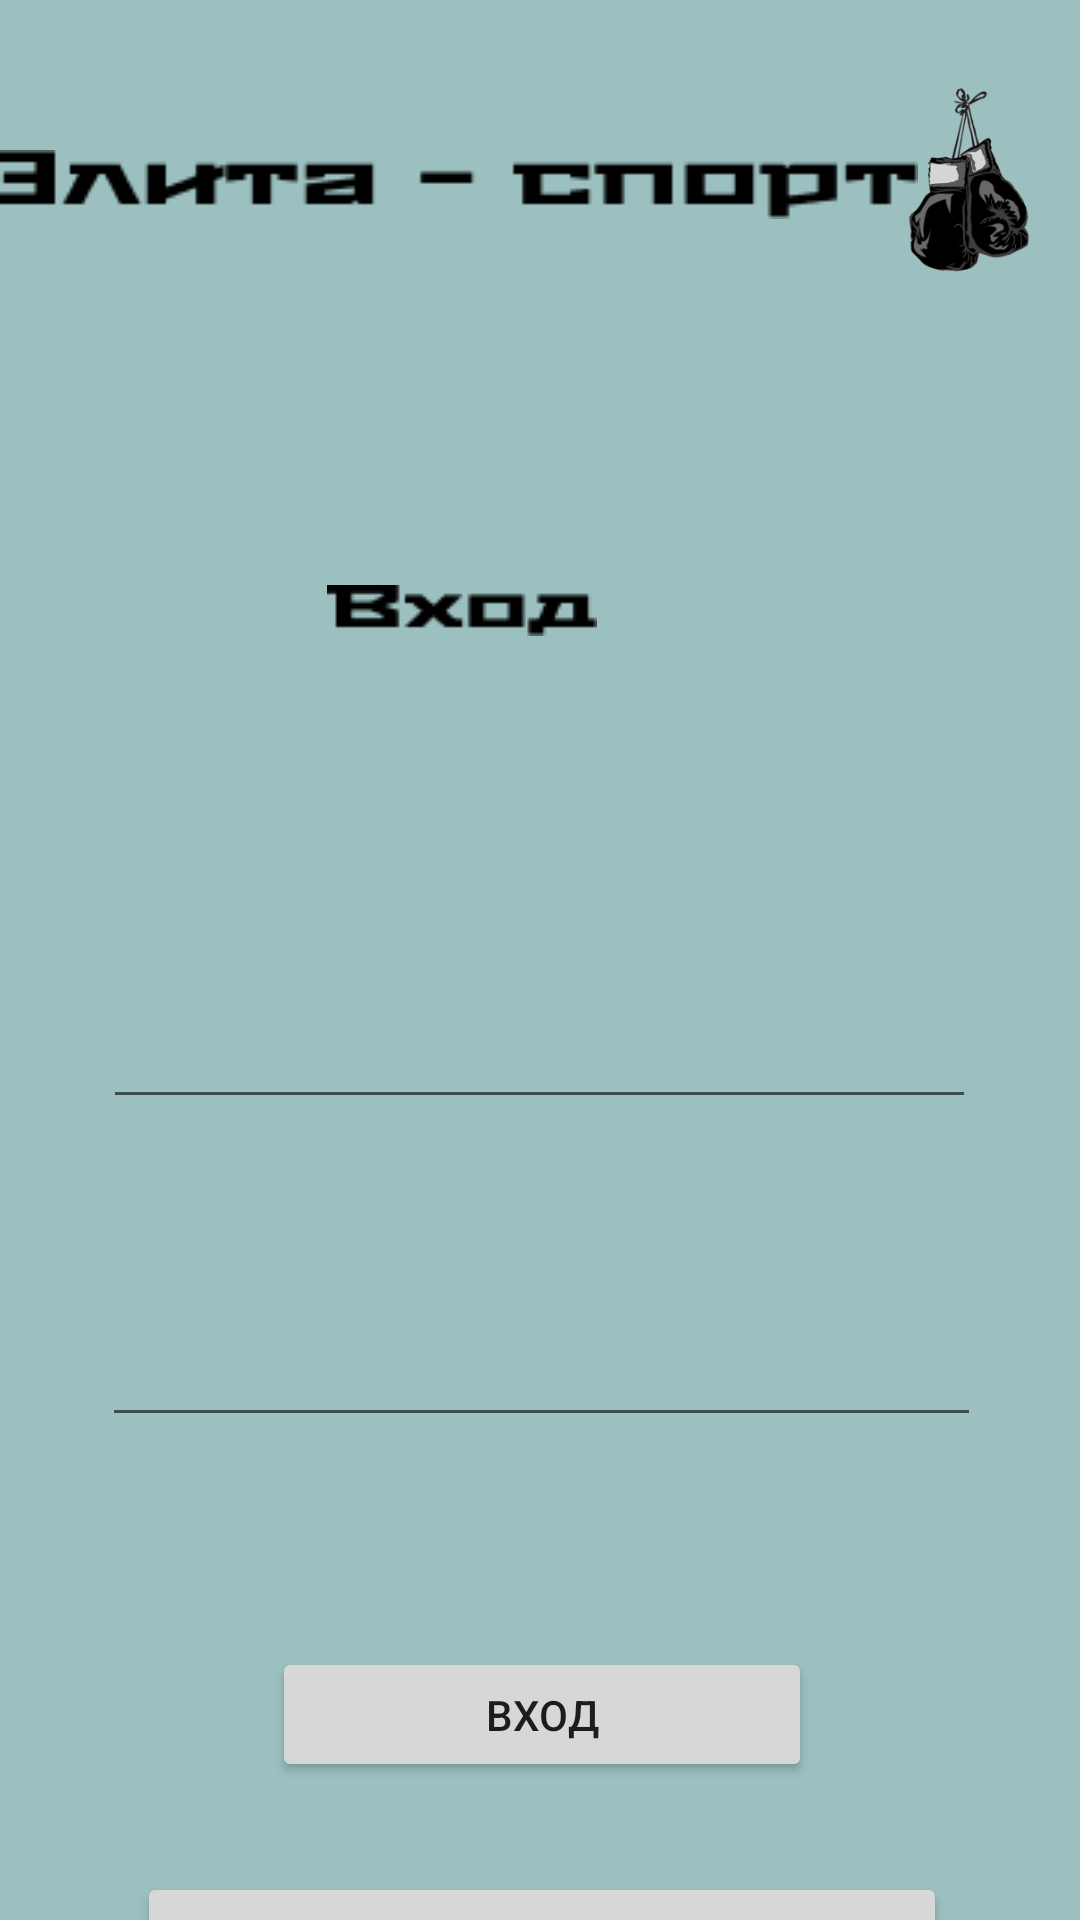

Layout XML and referenced resources for this Android screen:
<!-- AndroidManifest.xml: application theme Theme.Spotr -->
<!-- res/layout/activity_sign_in.xml -->
<?xml version="1.0" encoding="utf-8"?>
<androidx.constraintlayout.widget.ConstraintLayout xmlns:android="http://schemas.android.com/apk/res/android"
    xmlns:app="http://schemas.android.com/apk/res-auto"
    xmlns:tools="http://schemas.android.com/tools"
    android:layout_width="match_parent"
    android:layout_height="match_parent"
    android:background="@color/background"
    tools:context=".SignInActivity">

    <EditText
        android:id="@+id/editTextTextPassword"
        android:layout_width="293dp"
        android:layout_height="62dp"
        android:layout_marginStart="101dp"
        android:layout_marginTop="44dp"
        android:layout_marginEnd="100dp"
        android:ems="10"
        android:inputType="textPassword"
        app:layout_constraintEnd_toEndOf="parent"
        app:layout_constraintStart_toStartOf="parent"
        app:layout_constraintTop_toBottomOf="@+id/editTextTextEmailAddress" />

    <EditText
        android:id="@+id/editTextTextEmailAddress"
        android:layout_width="291dp"
        android:layout_height="57dp"
        android:layout_marginStart="101dp"
        android:layout_marginTop="316dp"
        android:layout_marginEnd="100dp"
        android:ems="10"
        android:inputType="textEmailAddress"
        app:layout_constraintEnd_toEndOf="parent"
        app:layout_constraintHorizontal_bias="0.506"
        app:layout_constraintStart_toStartOf="parent"
        app:layout_constraintTop_toTopOf="parent" />

    <Button
        android:id="@+id/buttonIn"
        android:layout_width="180dp"
        android:layout_height="45dp"
        android:layout_marginStart="159dp"
        android:layout_marginTop="70dp"
        android:layout_marginEnd="158dp"
        android:onClick="Login"
        android:text="Вход"
        app:layout_constraintEnd_toEndOf="parent"
        app:layout_constraintStart_toStartOf="parent"
        app:layout_constraintTop_toBottomOf="@+id/editTextTextPassword" />

    <Button
        android:id="@+id/buttonReg"
        android:layout_width="270dp"
        android:layout_height="45dp"
        android:layout_marginStart="159dp"
        android:layout_marginTop="30dp"
        android:layout_marginEnd="158dp"
        android:onClick="reg"
        android:text="Регистрация"
        app:layout_constraintEnd_toEndOf="parent"
        app:layout_constraintStart_toStartOf="parent"
        app:layout_constraintTop_toBottomOf="@+id/buttonIn" />

    <ImageView
        android:id="@+id/imageView3"
        android:layout_width="70dp"
        android:layout_height="88dp"
        android:layout_marginStart="88dp"
        android:layout_marginTop="16dp"
        android:layout_marginEnd="2dp"
        app:layout_constraintEnd_toEndOf="parent"
        app:layout_constraintHorizontal_bias="1.0"
        app:layout_constraintStart_toStartOf="parent"
        app:layout_constraintTop_toTopOf="parent"
        app:srcCompat="@drawable/boxing" />

    <ImageView
        android:id="@+id/imageView4"
        android:layout_width="wrap_content"
        android:layout_height="wrap_content"
        android:layout_marginStart="160dp"
        android:layout_marginTop="122dp"
        android:layout_marginEnd="161dp"
        app:layout_constraintEnd_toEndOf="parent"
        app:layout_constraintHorizontal_bias="1.0"
        app:layout_constraintStart_toStartOf="parent"
        app:layout_constraintTop_toBottomOf="@+id/imageView8"
        app:srcCompat="@drawable/login" />

    <ImageView
        android:id="@+id/imageView8"
        android:layout_width="wrap_content"
        android:layout_height="wrap_content"
        android:layout_marginStart="10dp"
        android:layout_marginTop="50dp"
        app:layout_constraintEnd_toStartOf="@+id/imageView3"
        app:layout_constraintStart_toStartOf="parent"
        app:layout_constraintTop_toTopOf="parent"
        app:srcCompat="@drawable/sport" />
</androidx.constraintlayout.widget.ConstraintLayout>
<!-- resources referenced by this layout -->
<resources>
  <color name="background">#9CC0C0</color>
  <!-- drawable boxing: png bitmap (drawable, 23845 bytes) -->
  <!-- drawable login: png bitmap (drawable, 600 bytes) -->
  <!-- drawable sport: png bitmap (drawable, 1116 bytes) -->
  <style name="Theme.Spotr" parent="Theme.MaterialComponents.DayNight.DarkActionBar">
          
          <item name="colorPrimary">@color/purple_500</item>
          <item name="colorPrimaryVariant">@color/purple_700</item>
          <item name="colorOnPrimary">@color/white</item>
          
          <item name="colorSecondary">@color/teal_200</item>
          <item name="colorSecondaryVariant">@color/teal_700</item>
          <item name="colorOnSecondary">@color/black</item>
          
          <item name="android:statusBarColor" tools:targetApi="l">?attr/colorPrimaryVariant</item>
          
      </style>
  <color name="purple_500">#FF6200EE</color>
  <color name="purple_700">#FF3700B3</color>
  <color name="white">#FFFFFFFF</color>
  <color name="teal_200">#FF03DAC5</color>
  <color name="teal_700">#FF018786</color>
  <color name="black">#FF000000</color>
</resources>
